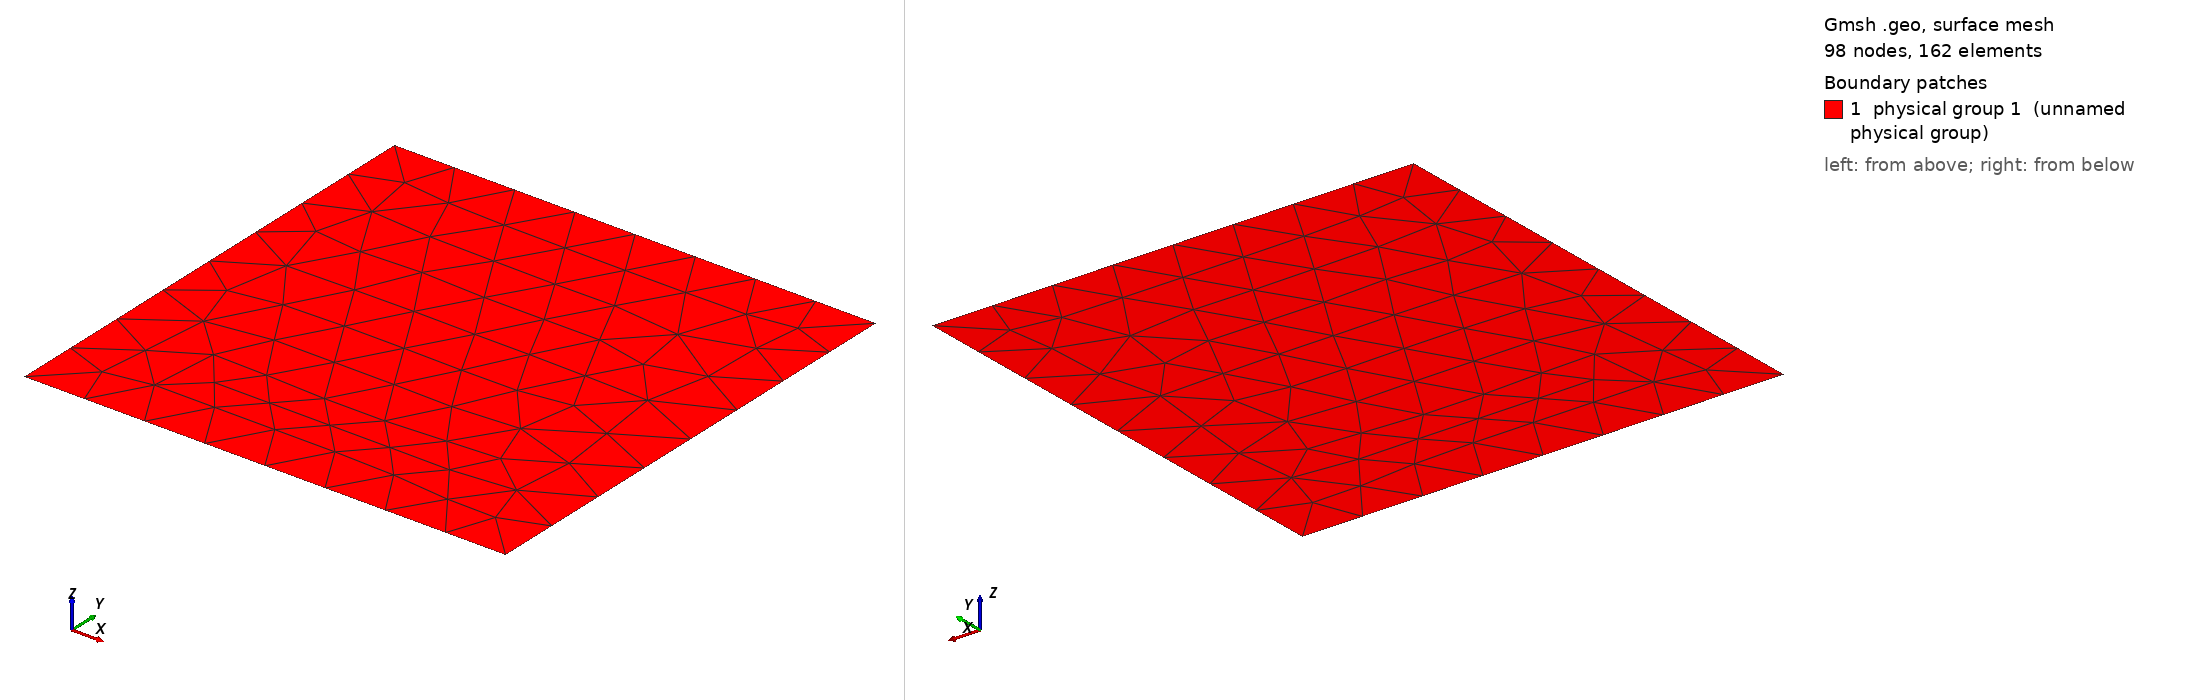

Gmsh geometry script, surface-meshed: 98 nodes, 162 surface elements. Boundary patches (legend numbers): 1 physical group 1 (unnamed physical group). Left view from above one corner, right view from below the opposite corner. Legend entries are the model's physical surfaces. The drawing asked Gmsh for element sizes between 1% and 20% of the model's largest extent; the script's own settings can give other sizes.

=== square_l1_cl025.geo (drawn) ===
cli = 0.25;
a = 1.0;
b = 1.0;
Point(1) = {-a, -b, 0, cli};
Point(2) = {a, -b, 0, cli};
Point(3) = {a, b, 0, cli};
Point(4) = {-a, b, 0, cli};
Line(1) = {4, 3};
Line(2) = {3, 2};
Line(3) = {2, 1};
Line(4) = {1, 4};
Line Loop(1) = {4, 1, 2, 3};
Plane Surface(1) = {1};
Physical Line(3) = {4};
Physical Line(2) = {3};
Physical Line(5) = {2};
Physical Line(4) = {1};
Physical Surface(1) = {1};
